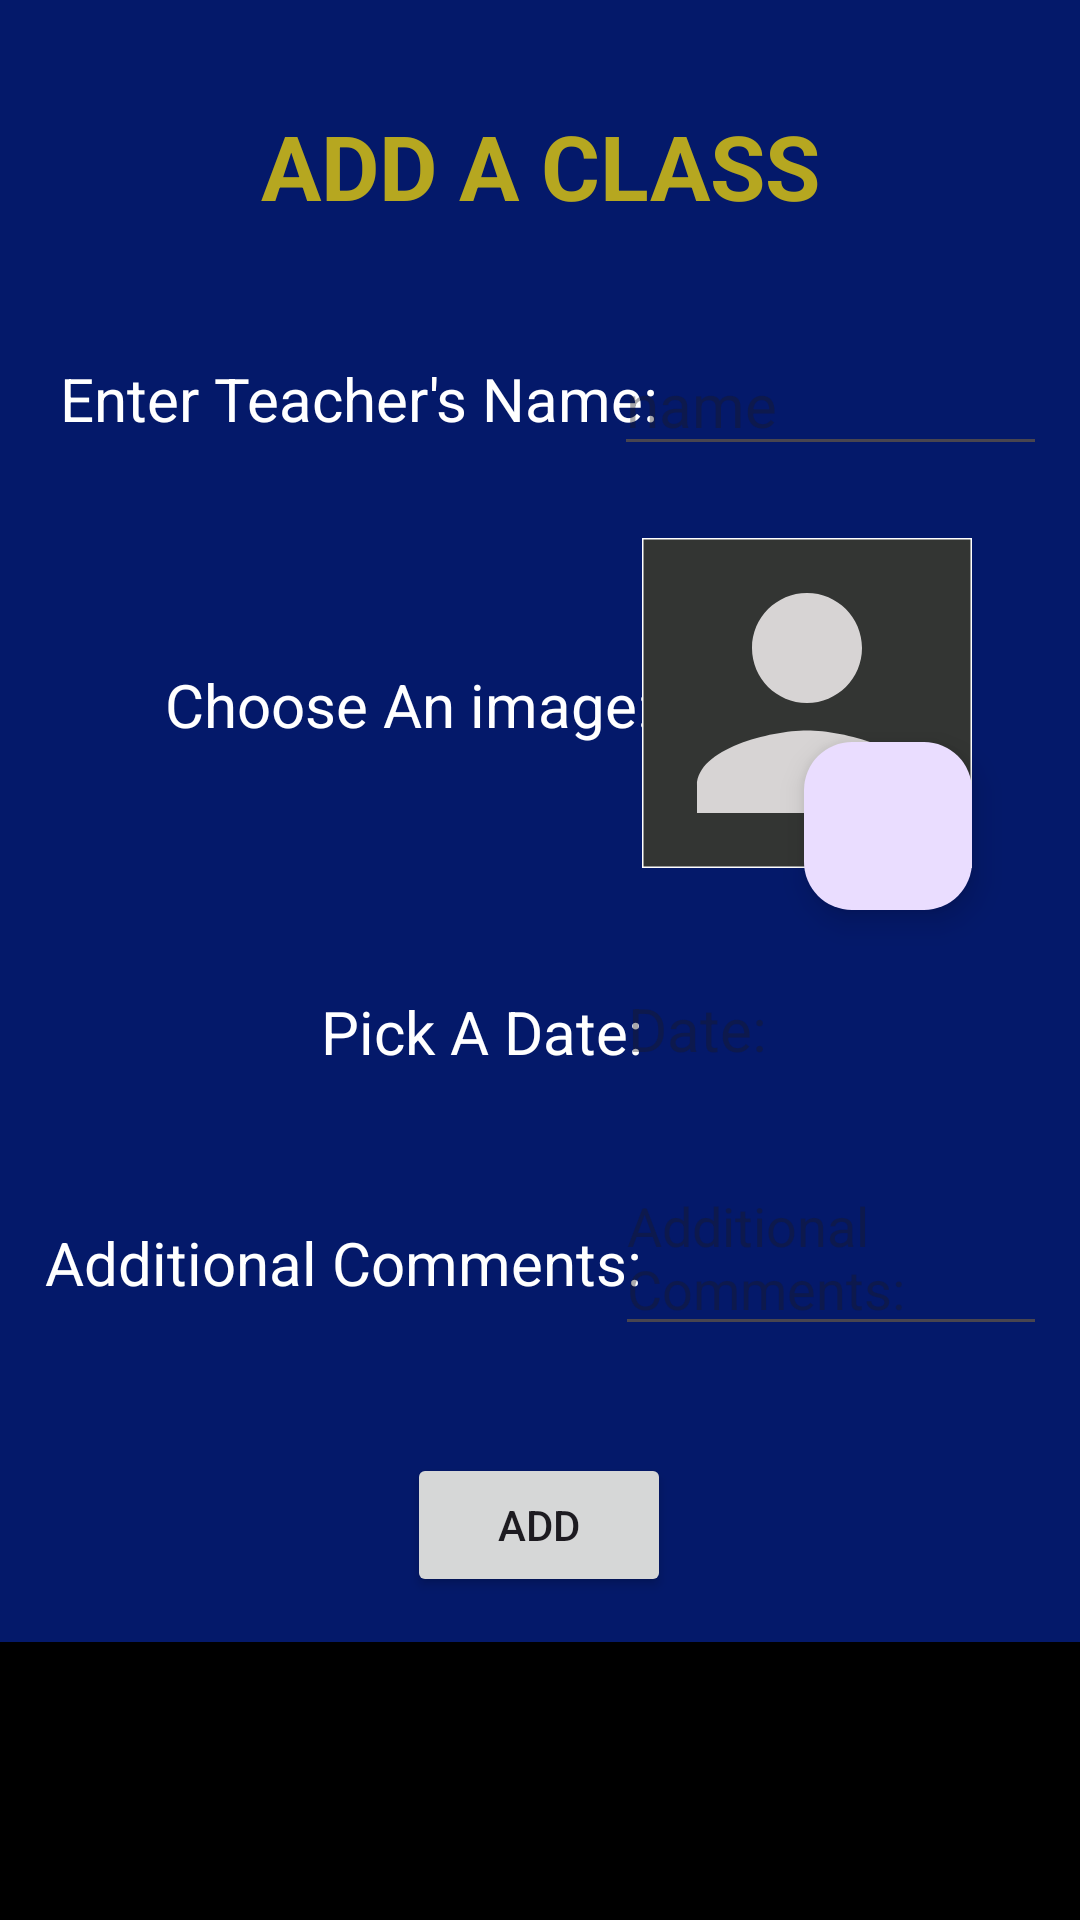

Layout XML and referenced resources for this Android screen:
<!-- AndroidManifest.xml: application theme Theme.CourseWork1 -->
<!-- res/layout/activity_add_aclass.xml -->
<?xml version="1.0" encoding="utf-8"?>
<ScrollView xmlns:android="http://schemas.android.com/apk/res/android"
    xmlns:app="http://schemas.android.com/apk/res-auto"
    xmlns:tools="http://schemas.android.com/tools"
    android:layout_width="match_parent"
    android:layout_height="match_parent"
    android:background="@color/black"
    tools:context=".MainActivity">

    <androidx.constraintlayout.widget.ConstraintLayout
        android:layout_width="match_parent"
        android:layout_height="wrap_content"
        android:background="#04196A"
        android:padding="15dp"
        app:layout_constraintEnd_toEndOf="parent"
        app:layout_constraintStart_toStartOf="parent"
        app:layout_constraintTop_toTopOf="parent">

        <TextView
            android:id="@+id/txtHeading"
            android:layout_width="wrap_content"
            android:layout_height="wrap_content"
            android:layout_marginTop="20dp"
            android:text="@string/add_a_class"
            android:textAlignment="center"
            android:textColor="#B6A720"
            android:textSize="@dimen/_30sp"
            android:textStyle="bold"
            app:layout_constraintEnd_toEndOf="parent"
            app:layout_constraintStart_toStartOf="parent"
            app:layout_constraintTop_toTopOf="parent" />

        <TextView
            android:id="@+id/txtEnterTName"
            android:layout_width="wrap_content"
            android:layout_height="wrap_content"
            android:layout_marginStart="5dp"
            android:layout_marginTop="44dp"
            android:text="@string/enter_teacher_s_name"
            android:textColor="@color/white"
            android:textSize="@dimen/_20sp"
            app:layout_constraintLeft_toLeftOf="parent"
            app:layout_constraintTop_toBottomOf="@+id/txtHeading" />

        <EditText
            android:id="@+id/edtTName"
            android:layout_width="150dp"
            android:layout_height="wrap_content"
            android:layout_marginTop="36dp"
            android:autofillHints=""
            android:hint="@string/name"
            android:inputType="text"
            android:textSize="@dimen/_20sp"
            app:layout_constraintHorizontal_bias="0.619"
            app:layout_constraintLeft_toRightOf="@+id/txtEnterTName"
            app:layout_constraintRight_toRightOf="parent"
            app:layout_constraintTop_toBottomOf="@+id/txtHeading"
            tools:ignore="TextContrastCheck" />

        <TextView
            android:id="@+id/txtChooseImg"
            android:layout_width="wrap_content"
            android:layout_height="wrap_content"
            android:layout_marginStart="40dp"
            android:layout_marginTop="75dp"
            android:text="@string/choose_an_image"
            android:textColor="@color/white"
            android:textSize="@dimen/_20sp"
            app:layout_constraintLeft_toLeftOf="parent"
            app:layout_constraintTop_toBottomOf="@+id/txtEnterTName" />

        <com.google.android.material.imageview.ShapeableImageView
            android:id="@+id/imgTeacher"
            android:layout_width="110dp"
            android:layout_height="110dp"
            android:layout_marginTop="24dp"
            android:background="@color/darkGray"
            android:src="@drawable/baseline_person_24"
            app:layout_constraintCircleRadius="16dp"
            app:layout_constraintHorizontal_bias="0.904"
            app:layout_constraintLeft_toLeftOf="parent"
            app:layout_constraintRight_toRightOf="parent"
            app:layout_constraintTop_toBottomOf="@+id/edtTName"
            app:shapeAppearanceOverlay="@style/circular"
            app:strokeColor="@color/white"
            app:strokeWidth="1dp" />

        <TextView
            android:id="@+id/txtEnterDate"
            android:layout_width="wrap_content"
            android:layout_height="wrap_content"
            android:layout_marginStart="92dp"
            android:layout_marginTop="82dp"
            android:text="@string/pick_a_date"
            android:textColor="@color/white"
            android:textSize="@dimen/_20sp"
            app:layout_constraintLeft_toLeftOf="parent"
            app:layout_constraintTop_toBottomOf="@+id/txtChooseImg" />

        <TextView
            android:id="@+id/txtDatePicker"
            android:layout_width="150dp"
            android:layout_height="wrap_content"
            android:layout_marginStart="10dp"
            android:layout_marginTop="40dp"
            android:hint="@string/Date"
            android:textColor="@color/white"
            android:textSize="@dimen/_20sp"
            app:layout_constraintHorizontal_bias="0.52"
            app:layout_constraintLeft_toRightOf="@+id/txtEnterDate"
            app:layout_constraintRight_toRightOf="parent"
            app:layout_constraintTop_toBottomOf="@+id/imgTeacher"
            tools:ignore="TextContrastCheck" />

        <TextView
            android:id="@+id/txtAddComments"
            android:layout_width="wrap_content"
            android:layout_height="wrap_content"
            android:layout_marginTop="50dp"
            android:text="@string/additional_comments"
            android:textColor="@color/white"
            android:textSize="@dimen/_20sp"
            app:layout_constraintLeft_toLeftOf="parent"
            app:layout_constraintTop_toBottomOf="@+id/txtEnterDate" />

        <EditText
            android:id="@+id/edtAddComments"
            android:layout_width="150dp"
            android:layout_height="wrap_content"
            android:layout_marginTop="30dp"
            android:autofillHints=""
            android:hint="@string/additional_comments"
            android:inputType="textMultiLine"
            app:layout_constraintHorizontal_bias="0.489"
            app:layout_constraintLeft_toRightOf="@+id/txtAddComments"
            app:layout_constraintRight_toRightOf="parent"
            app:layout_constraintTop_toBottomOf="@+id/txtDatePicker"
            tools:ignore="DuplicateSpeakableTextCheck,TextContrastCheck,TextFields" />

        <Button
            android:id="@+id/btnClass"
            android:layout_width="wrap_content"
            android:layout_height="wrap_content"
            android:layout_marginTop="50dp"
            android:text="@string/add"
            app:layout_constraintHorizontal_bias="0.498"
            app:layout_constraintLeft_toLeftOf="parent"
            app:layout_constraintRight_toRightOf="parent"
            app:layout_constraintTop_toBottomOf="@+id/txtAddComments" />

        <com.google.android.material.floatingactionbutton.FloatingActionButton
            android:id="@+id/floatingActionButton"
            android:layout_width="wrap_content"
            android:layout_height="wrap_content"
            android:layout_marginTop="68dp"
            android:clickable="true"
            android:contentDescription="@string/todo"
            android:focusable="true"
            android:tint="@color/white"
            app:layout_constraintEnd_toEndOf="@+id/imgTeacher"
            app:layout_constraintHorizontal_bias="1.0"
            app:layout_constraintStart_toStartOf="@+id/imgTeacher"
            app:layout_constraintTop_toTopOf="@+id/imgTeacher"
            app:maxImageSize="@dimen/_16sp"
            app:shapeAppearanceOverlay="@style/circular"
            app:srcCompat="@drawable/baseline_photo_camera_24" />

    </androidx.constraintlayout.widget.ConstraintLayout>
</ScrollView>
<!-- resources referenced by this layout -->
<resources>
  <color name="black">#FF000000</color>
  <color name="darkGray">#333533</color>
  <color name="white">#FFFFFFFF</color>
  <dimen name="_16sp">16sp</dimen>
  <dimen name="_20sp">20sp</dimen>
  <dimen name="_30sp">30sp</dimen>
  <!-- drawable baseline_person_24 (drawable) -->
  <vector android:height="24dp" android:tint="#D7D4D4"
      android:viewportHeight="24" android:viewportWidth="24"
      android:width="24dp" xmlns:android="http://schemas.android.com/apk/res/android">
      <path android:fillColor="@android:color/white" android:pathData="M12,12c2.21,0 4,-1.79 4,-4s-1.79,-4 -4,-4 -4,1.79 -4,4 1.79,4 4,4zM12,14c-2.67,0 -8,1.34 -8,4v2h16v-2c0,-2.66 -5.33,-4 -8,-4z"/>
  </vector>
  <string name="Date">Date:</string>
  <string name="add">ADD</string>
  <string name="add_a_class">ADD A CLASS</string>
  <string name="additional_comments">Additional Comments:</string>
  <string name="choose_an_image">Choose An image:</string>
  <string name="enter_teacher_s_name">Enter Teacher\'s Name:</string>
  <string name="name">name</string>
  <string name="pick_a_date">Pick A Date: </string>
  <string name="todo">TODO</string>
  <style name="Theme.CourseWork1" parent="Base.Theme.CourseWork1" />
  <style name="Base.Theme.CourseWork1" parent="Theme.Material3.DayNight.NoActionBar">
          
          
      </style>
</resources>
